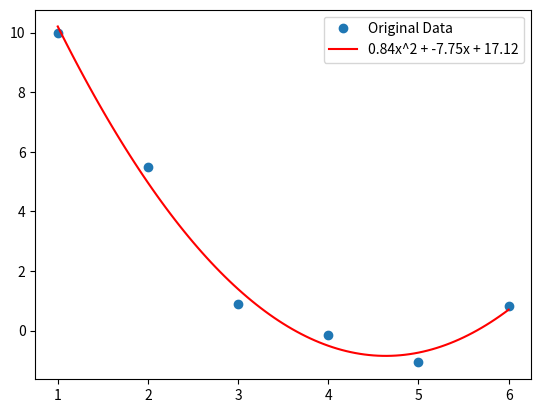

Python code for this plot:
import numpy as np
import matplotlib.pyplot as plt


DECIMALS_ROUND = 2
coords = [(1, 10), (2, 5.49), (3, 0.89), (4, -0.14), (5, -1.07), (6, 0.84)]
x, y = np.vstack(coords).T      #seperate x and y coordinates
Y = np.matrix(np.vstack(y))
X = np.matrix([[x**2, x, 1] for x in x])


a, b, c = ((X.T*X).I*X.T*Y).A1      # Least Squares

# Plot original data
plt.plot(x, y, 'o', label='Original Data')
x.sort()
x = np.linspace(x[0], x[-1], 101)

# Plot result
plt.plot(x, a*x**2+b*x+c, 'r',
         label=f'{round(a,DECIMALS_ROUND)}x^2 + {round(b,DECIMALS_ROUND)}x + {round(c,DECIMALS_ROUND)}')

plt.legend()
plt.show()
